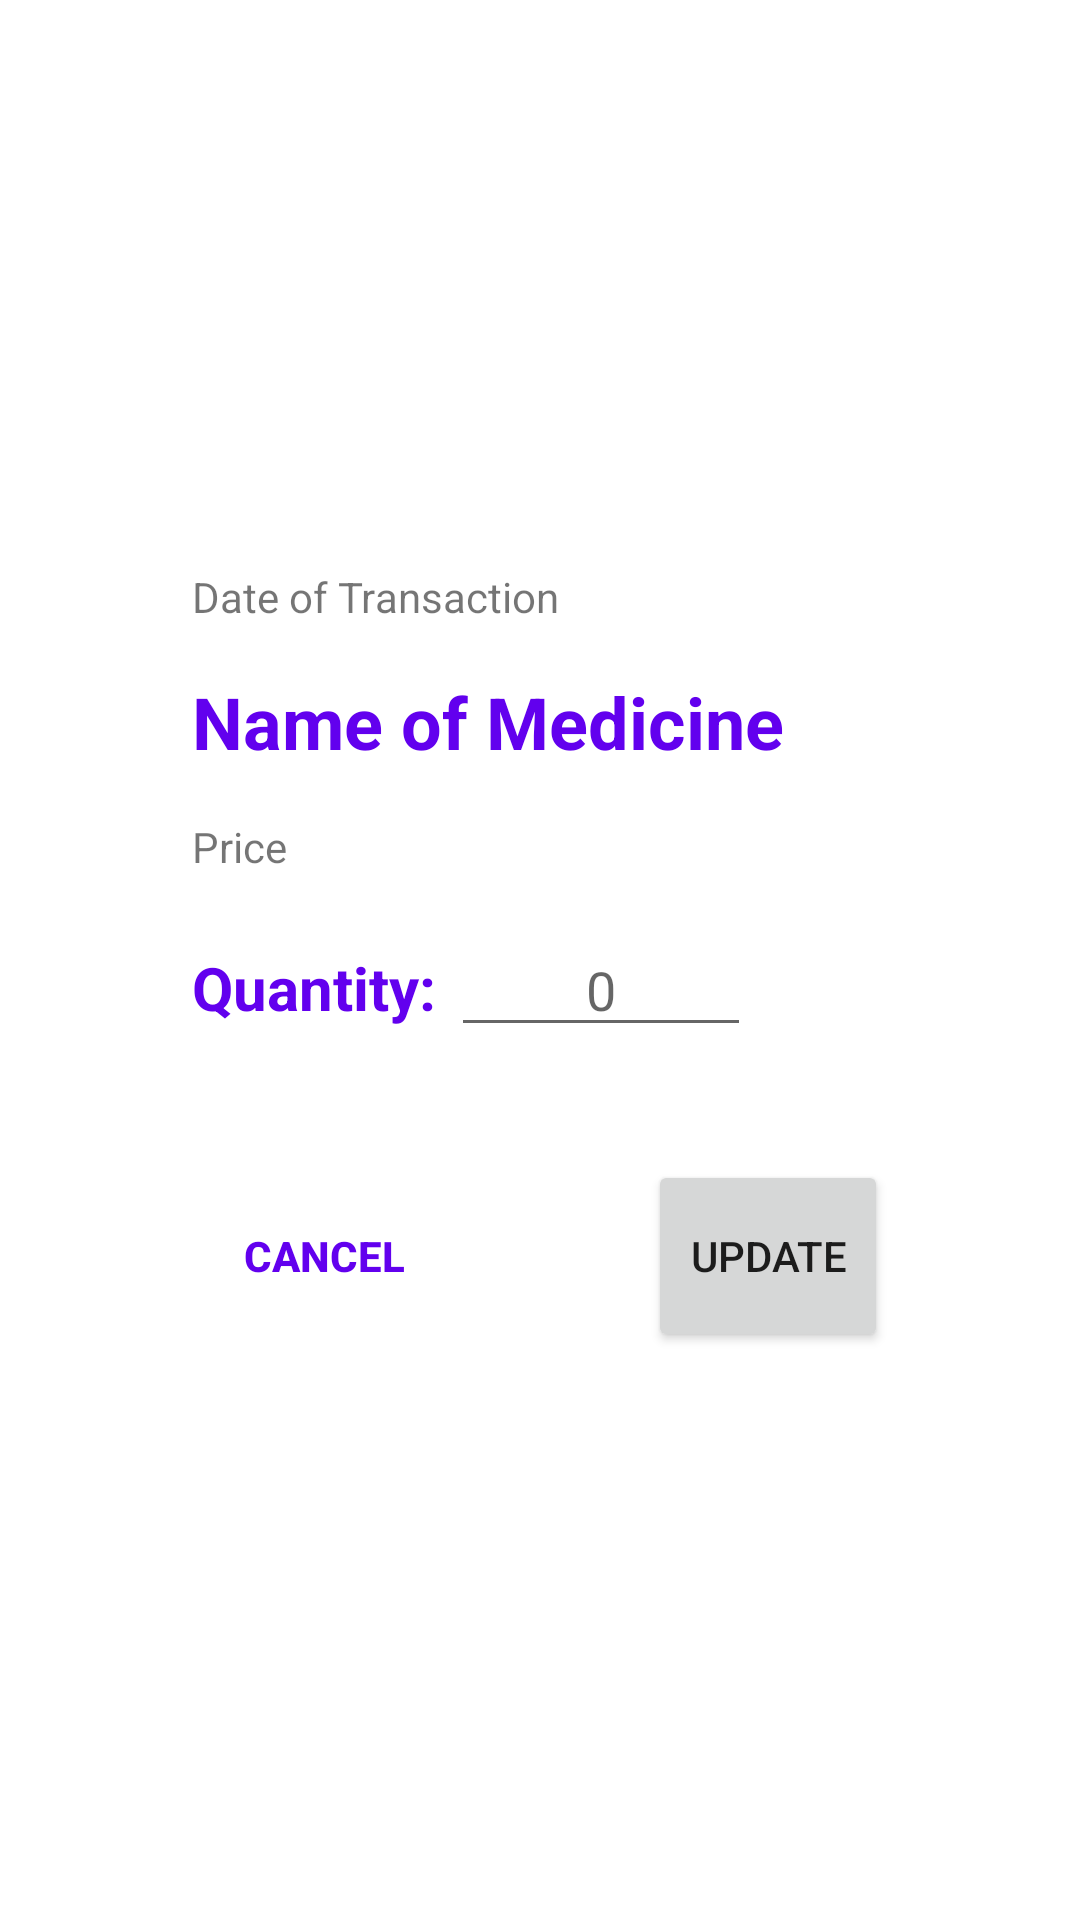

This screen was rendered from an Android layout file. Write that file and the resources it references.
<!-- AndroidManifest.xml: application theme Theme.Bluejack_Pharmacy_Final_MCS -->
<!-- res/layout/activity_update_transaction.xml -->
<?xml version="1.0" encoding="utf-8"?>
<LinearLayout xmlns:android="http://schemas.android.com/apk/res/android"
    xmlns:app="http://schemas.android.com/apk/res-auto"
    xmlns:tools="http://schemas.android.com/tools"
    android:layout_width="match_parent"
    android:layout_height="match_parent"
    tools:context=".UpdateTransactionActivity"
    android:orientation="vertical"
    android:gravity="center"
    android:paddingHorizontal="64dp">

    <LinearLayout
        android:layout_width="match_parent"
        android:layout_height="wrap_content"
        android:orientation="vertical">

        <TextView
            android:layout_width="wrap_content"
            android:layout_height="wrap_content"
            android:layout_marginBottom="16dp"
            android:text="Date of Transaction"
            android:id="@+id/t_date"/>

        <TextView
            style="@style/heading"
            android:layout_width="wrap_content"
            android:layout_height="wrap_content"
            android:text="Name of Medicine"
            android:layout_marginBottom="16dp"
            android:id="@+id/medic_name"/>

        <TextView
            android:layout_width="wrap_content"
            android:layout_height="wrap_content"
            android:text="Price"
            android:layout_marginBottom="16dp"
            android:id="@+id/medic_price"/>

        <LinearLayout
            android:layout_width="match_parent"
            android:layout_height="match_parent">

            <TextView
                style="@style/subheading"
                android:layout_width="wrap_content"
                android:layout_height="wrap_content"
                android:text="Quantity: "
                android:layout_marginBottom="16dp"
                android:id="@+id/qty_medic_tv"/>

            <EditText
                android:layout_width="100dp"
                android:layout_height="wrap_content"
                android:inputType="number"
                android:textAlignment="center"
                android:hint="0"
                android:id="@+id/qty_medic_et"/>

        </LinearLayout>

    </LinearLayout>

    <LinearLayout
        android:layout_width="match_parent"
        android:layout_height="wrap_content"
        android:gravity="center"
        android:layout_marginTop="36dp">

        <Button
            style="@style/secondary_button"
            android:id="@+id/cancel_btn"
            android:layout_width="wrap_content"
            android:text="Cancel"
            android:layout_marginRight="64dp"/>

        <Button
            style="@style/buttons"
            android:id="@+id/update_btn"
            android:layout_width="wrap_content"
            android:text="Update" />

    </LinearLayout>

</LinearLayout>
<!-- resources referenced by this layout -->
<resources>
  <style name="buttons">
          <item name="cornerRadius">10dp</item>
          <item name="android:layout_height">64dp</item>
      </style>
  <style name="heading">
          <item name="android:textStyle">bold</item>
          <item name="android:textSize">24dp</item>
          <item name="android:textColor">?attr/colorPrimary</item>
      </style>
  <style name="secondary_button" parent="buttons">
          <item name="android:textColor">?attr/colorPrimary</item>
          <item name="android:backgroundTint">@color/transparent</item>
          <item name="strokeWidth">5dp</item>
          <item name="android:padding">5dp</item>
          <item name="strokeColor">?attr/colorPrimary</item>
          <item name="android:textStyle">bold</item>
          <item name="android:stateListAnimator">@null</item>
      </style>
  <style name="subheading" parent="heading">
          <item name="android:textSize">20dp</item>
      </style>
  <style name="Theme.Bluejack_Pharmacy_Final_MCS" parent="Theme.MaterialComponents.DayNight.DarkActionBar">
          
          <item name="colorPrimary">@color/purple_500</item>
          <item name="colorPrimaryVariant">@color/purple_700</item>
          <item name="colorOnPrimary">@color/white</item>
          
          <item name="colorSecondary">@color/teal_200</item>
          <item name="colorSecondaryVariant">@color/teal_700</item>
          <item name="colorOnSecondary">@color/black</item>
          
          <item name="android:statusBarColor">?attr/colorPrimaryVariant</item>
          
      </style>
  <color name="transparent">#00FFFFFF</color>
  <color name="purple_500">#FF6200EE</color>
  <color name="purple_700">#FF3700B3</color>
  <color name="white">#FFFFFFFF</color>
  <color name="teal_200">#FF03DAC5</color>
  <color name="teal_700">#FF018786</color>
  <color name="black">#FF000000</color>
</resources>
